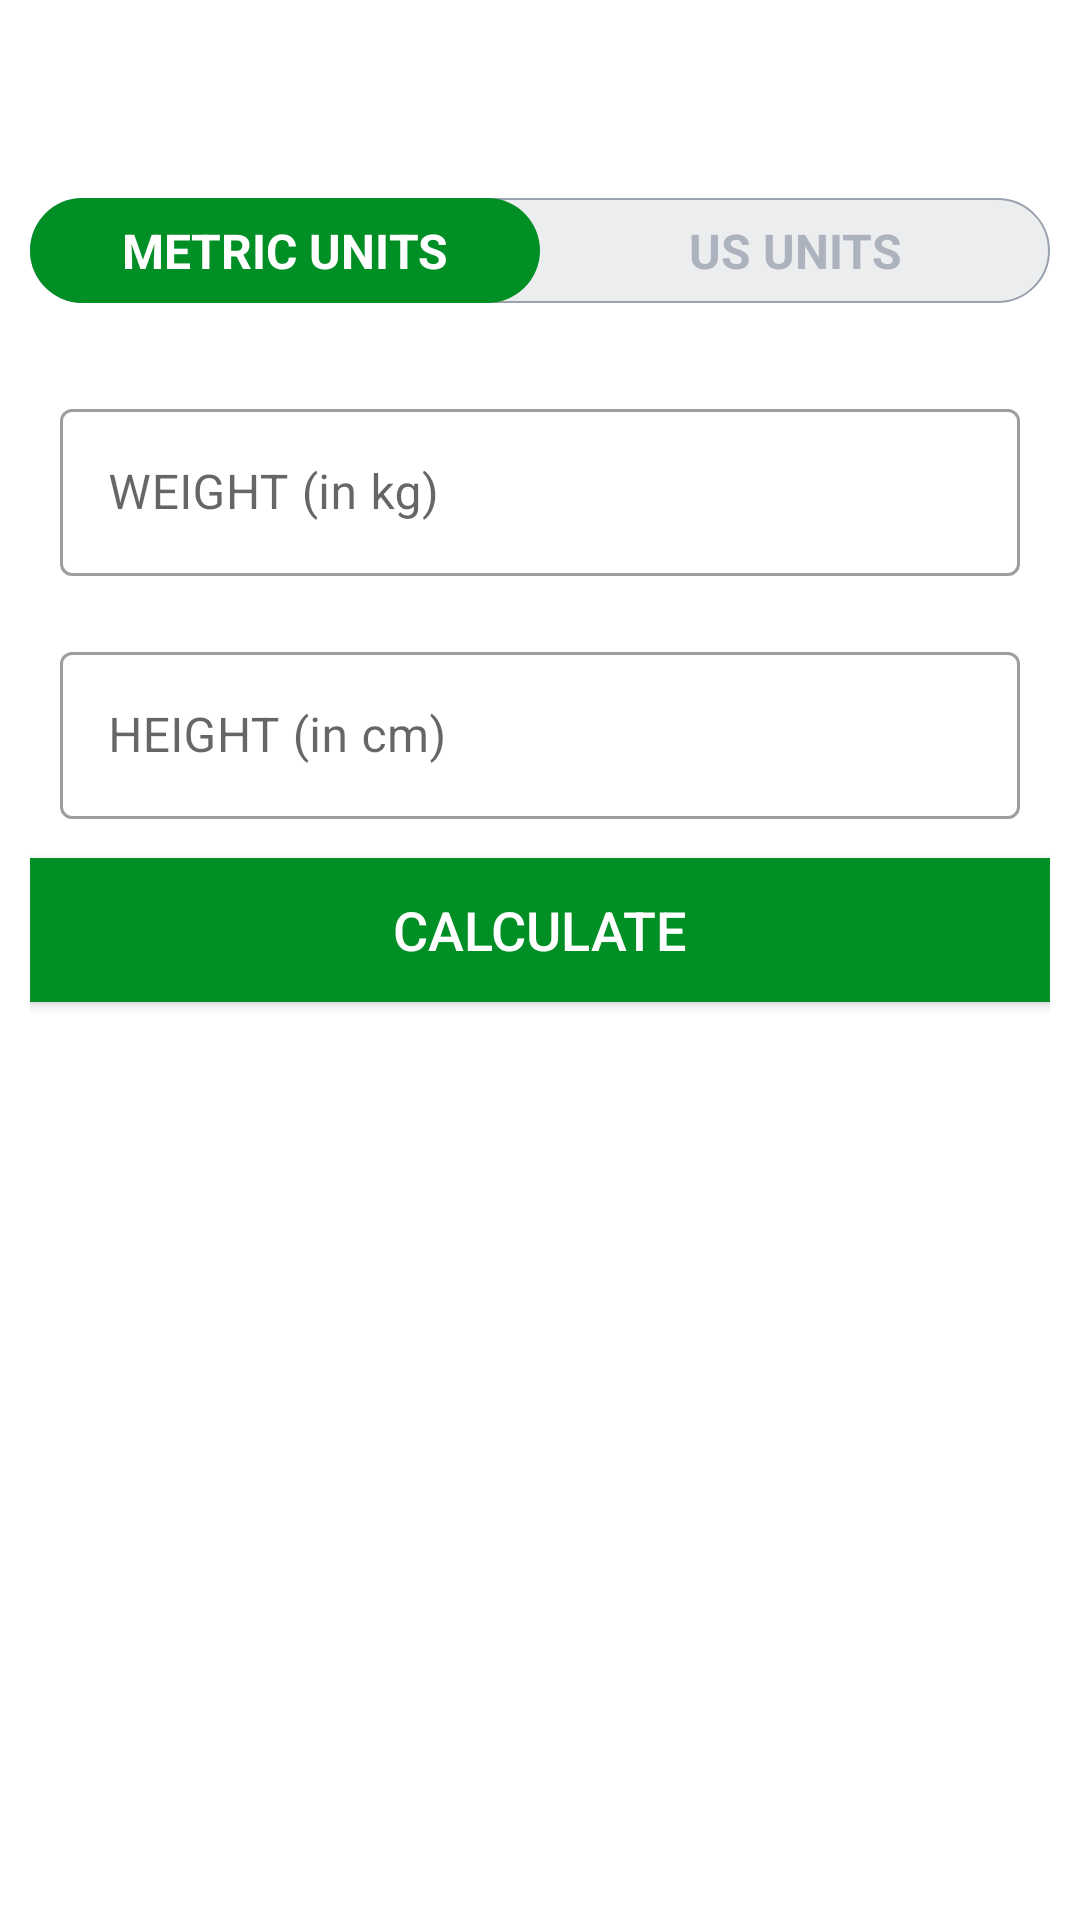

The Android layout XML behind this screen, and the referenced resources:
<!-- AndroidManifest.xml: activity theme Theme.MaterialComponents.Light.NoActionBar -->
<!-- res/layout/activity_bmi.xml -->
<?xml version="1.0" encoding="utf-8"?>
<RelativeLayout xmlns:android="http://schemas.android.com/apk/res/android"
    xmlns:tools="http://schemas.android.com/tools"
    android:layout_width="match_parent"
    android:layout_height="match_parent"
    android:orientation="vertical"
    tools:context=".BmiActivity">
    <androidx.appcompat.widget.Toolbar
        android:id="@+id/toolbar_bmi_activity"
        android:layout_width="match_parent"
        android:layout_height="?android:actionBarSize"
        android:background="@color/white_color" />
    <RadioGroup
        android:id="@+id/rgUnits"
        android:layout_width="match_parent"
        android:layout_height="wrap_content"
        android:layout_margin="10dp"
        android:orientation="horizontal"
        android:layout_below="@id/toolbar_bmi_activity"
        android:background="@drawable/radio_group_tab_background">
        <RadioButton
            android:id="@+id/rb_metricUnits"
            android:layout_width="0dp"
            android:layout_height="35dp"
            android:layout_weight="1"
            android:text="@string/metric_units"
            android:checked="true"
            android:textSize="16sp"
            android:textStyle="bold"
            android:gravity="center"
            android:background="@drawable/unit_tab_selector"
            android:textColor="@drawable/unit_tab_text_color_selector"
            android:button="@null"
            />
        <RadioButton
            android:id="@+id/rb_USUnits"
            android:layout_width="0dp"
            android:layout_height="35dp"
            android:layout_weight="1"
            android:text="@string/us_units"
            android:checked="false"
            android:textSize="16sp"
            android:textStyle="bold"
            android:gravity="center"
            android:textColor="@drawable/unit_tab_text_color_selector"
            android:background="@drawable/unit_tab_selector"
            android:button="@null"
            />

    </RadioGroup>
    <LinearLayout
        android:id="@+id/ll_unitsView"
        android:layout_width="match_parent"
        android:layout_height="match_parent"
        android:orientation="vertical"
        android:layout_below="@id/rgUnits"
        android:padding="10dp"
     >
        <com.google.android.material.textfield.TextInputLayout
            android:id="@+id/tilMetricUnitWeight"
            android:layout_width="match_parent"
            android:layout_height="wrap_content"
            style="@style/Widget.MaterialComponents.TextInputLayout.OutlinedBox"
            android:layout_margin="10dp">
            <com.google.android.material.textfield.TextInputEditText
                android:id="@+id/et_MetricUnitWeight"
                android:layout_width="match_parent"
                android:layout_height="wrap_content"
                android:hint="@string/weight_in_kg"
                android:inputType="numberDecimal"
                android:textSize="16sp" />
        </com.google.android.material.textfield.TextInputLayout>
        <com.google.android.material.textfield.TextInputLayout
            android:id="@+id/tilMetricUnitHeight"
            android:layout_width="match_parent"
            android:layout_height="wrap_content"
            style="@style/Widget.MaterialComponents.TextInputLayout.OutlinedBox"
            android:layout_margin="10dp">
            <com.google.android.material.textfield.TextInputEditText
                android:id="@+id/et_MetricUnitHeight"
                android:layout_width="match_parent"
                android:layout_height="wrap_content"
                android:hint="@string/height_in_cm"
                android:textSize="16sp"
                android:visibility="visible"
                android:inputType="numberDecimal" />
        </com.google.android.material.textfield.TextInputLayout>

        <com.google.android.material.textfield.TextInputLayout
            android:id="@+id/tilUsUnitWeight"
            android:layout_width="match_parent"
            android:layout_height="wrap_content"
            style="@style/Widget.MaterialComponents.TextInputLayout.OutlinedBox"
            android:layout_margin="10dp"
            android:visibility="gone">
            <com.google.android.material.textfield.TextInputEditText
                android:id="@+id/et_UsUnitWeight"
                android:layout_width="match_parent"
                android:layout_height="wrap_content"
                android:hint="@string/weight_in_lbs"
                android:inputType="numberDecimal"
                android:textSize="16sp" />
        </com.google.android.material.textfield.TextInputLayout>
        <LinearLayout
            android:id="@+id/llUsUnitHeight"
            android:layout_width="match_parent"
            android:layout_height="wrap_content"
            android:orientation="horizontal"
            android:layout_margin="10dp"
            android:layout_marginTop="10dp"
            android:baselineAligned="false"
            android:visibility="gone">
        <com.google.android.material.textfield.TextInputLayout
            android:id="@+id/tilUsUnitHeightInFeet"
            android:layout_width="0dp"
            android:layout_height="wrap_content"
            style="@style/Widget.MaterialComponents.TextInputLayout.OutlinedBox"
            android:layout_weight="1">
            <com.google.android.material.textfield.TextInputEditText
                android:id="@+id/et_UsUnitHeightInFeet"
                android:layout_width="match_parent"
                android:layout_height="wrap_content"
                android:hint="@string/feet"
                android:textSize="16sp"
                android:inputType="number" />
        </com.google.android.material.textfield.TextInputLayout>
            <com.google.android.material.textfield.TextInputLayout
                android:id="@+id/tiUsUnitHeightInInch"
                android:layout_width="0dp"
                android:layout_height="wrap_content"
                style="@style/Widget.MaterialComponents.TextInputLayout.OutlinedBox"
                android:layout_marginStart="5dp"
                android:layout_weight="1"
                android:layout_marginLeft="5dp">
                <com.google.android.material.textfield.TextInputEditText
                    android:id="@+id/et_UsUnitHeightInInch"
                    android:layout_width="match_parent"
                    android:layout_height="wrap_content"
                    android:hint="@string/inch"
                    android:textSize="16sp"
                    android:inputType="number" />
            </com.google.android.material.textfield.TextInputLayout>
        </LinearLayout>
        <LinearLayout
            android:id="@+id/llDisplayBmiResult"
            android:layout_width="match_parent"
            android:layout_height="wrap_content"
            android:orientation="vertical"
            android:layout_marginTop="25dp"
            android:visibility="gone"
            >
            <TextView
                android:id="@+id/tv_yourBmi"
                android:layout_width="match_parent"
                android:layout_height="wrap_content"
                android:gravity="center"
                android:text="@string/your_bmi"
                android:textSize="16sp"
                android:textAllCaps="true" />
            <TextView
                android:id="@+id/tv_bmiValue"
                android:layout_width="match_parent"
                android:layout_height="wrap_content"
                android:gravity="center"
                android:textSize="18sp"
                android:textStyle="bold"
                android:layout_marginTop="5dp"
                android:text="@string/dummy_result"
                />
            <TextView
                android:id="@+id/tv_bmiType"
                android:layout_width="match_parent"
                android:layout_height="wrap_content"
                android:gravity="center"
                android:textSize="18sp"
                android:layout_marginTop="5dp"
                android:text="@string/dummy_bmiType"
             />
            <TextView
                android:id="@+id/tv_bmiDescription"
                android:layout_width="match_parent"
                android:layout_height="wrap_content"
                android:gravity="center"
                android:textSize="18sp"
                android:layout_marginTop="5dp"
                android:text="@string/dummy_bmiType" />

        </LinearLayout>
        <Button
            android:id="@+id/btn_calculateUnits"
            android:layout_width="match_parent"
            android:layout_height="wrap_content"
            android:layout_gravity="bottom"
            android:layout_marginTop="3dp"
            android:background="@color/purple_700"
            android:textSize="18sp"
            android:text="@string/calculate"
            android:textColor="@color/white"/>

    </LinearLayout>

</RelativeLayout>
<!-- resources referenced by this layout -->
<resources>
  <color name="purple_700">#008F24</color>
  <color name="white">#FFFFFFFF</color>
  <color name="white_color">#FFFFFF</color>
  <!-- drawable radio_group_tab_background (drawable) -->
  <?xml version="1.0" encoding="utf-8"?>
  <shape xmlns:android="http://schemas.android.com/apk/res/android"
      android:shape="rectangle">
      <solid android:color="#ECEDEF"
          />
      <stroke android:width="0.5dp"
          android:color="#9AA2Af"
          />
      <corners android:radius="30dp"/>
  
  </shape>
  <!-- drawable unit_tab_selector (drawable) -->
  <?xml version="1.0" encoding="utf-8"?>
  <selector xmlns:android="http://schemas.android.com/apk/res/android"
      >
      <item android:state_checked="true">
          <shape android:shape="rectangle">
  
      <corners android:radius="30dp"/>
      <solid android:color="@color/purple_700"/>
          </shape>
  </item>
  
  </selector>
  <!-- drawable unit_tab_text_color_selector (drawable) -->
  <?xml version="1.0" encoding="utf-8"?>
  <selector xmlns:android="http://schemas.android.com/apk/res/android">
      <item android:color="@color/white" android:state_checked="true"/>
      <item android:color="@color/light_grey_color" android:state_checked="false"/>
  
  </selector>
  <string name="calculate">CALCULATE</string>
  <string name="dummy_bmiType">Normal</string>
  <string name="dummy_result">15.00</string>
  <string name="feet">Feet</string>
  <string name="height_in_cm">HEIGHT (in cm)</string>
  <string name="inch">Inch</string>
  <string name="metric_units">METRIC UNITS</string>
  <string name="us_units">US UNITS</string>
  <string name="weight_in_kg">WEIGHT (in kg)</string>
  <string name="weight_in_lbs">WEIGHT (in lbs)</string>
  <string name="your_bmi">YOUR BMI</string>
  <color name="light_grey_color">#ADB3BE</color>
</resources>
